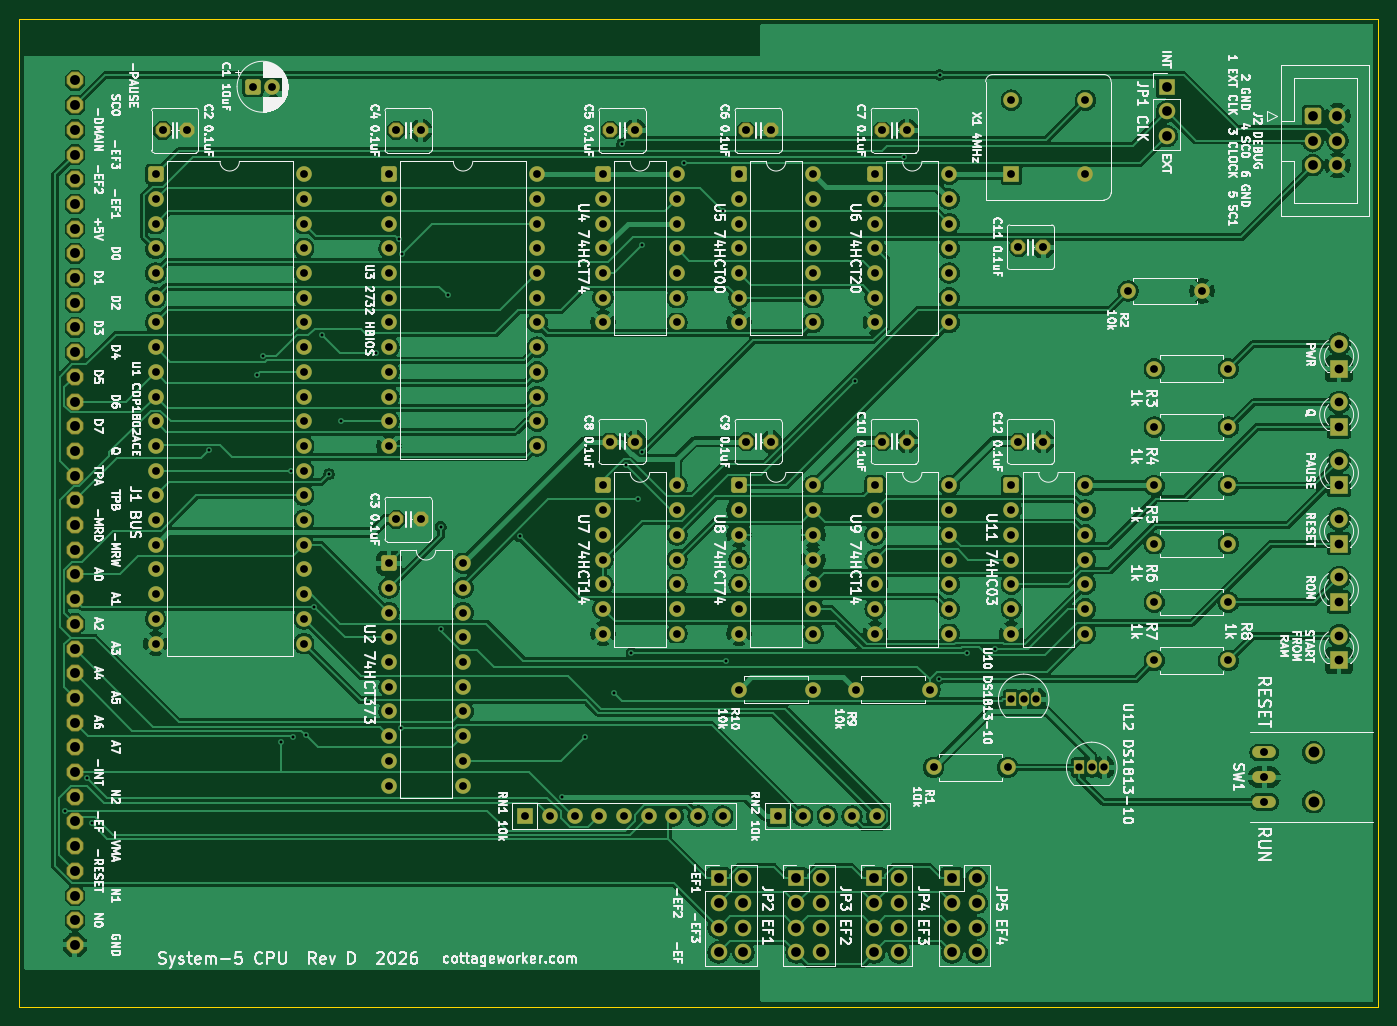
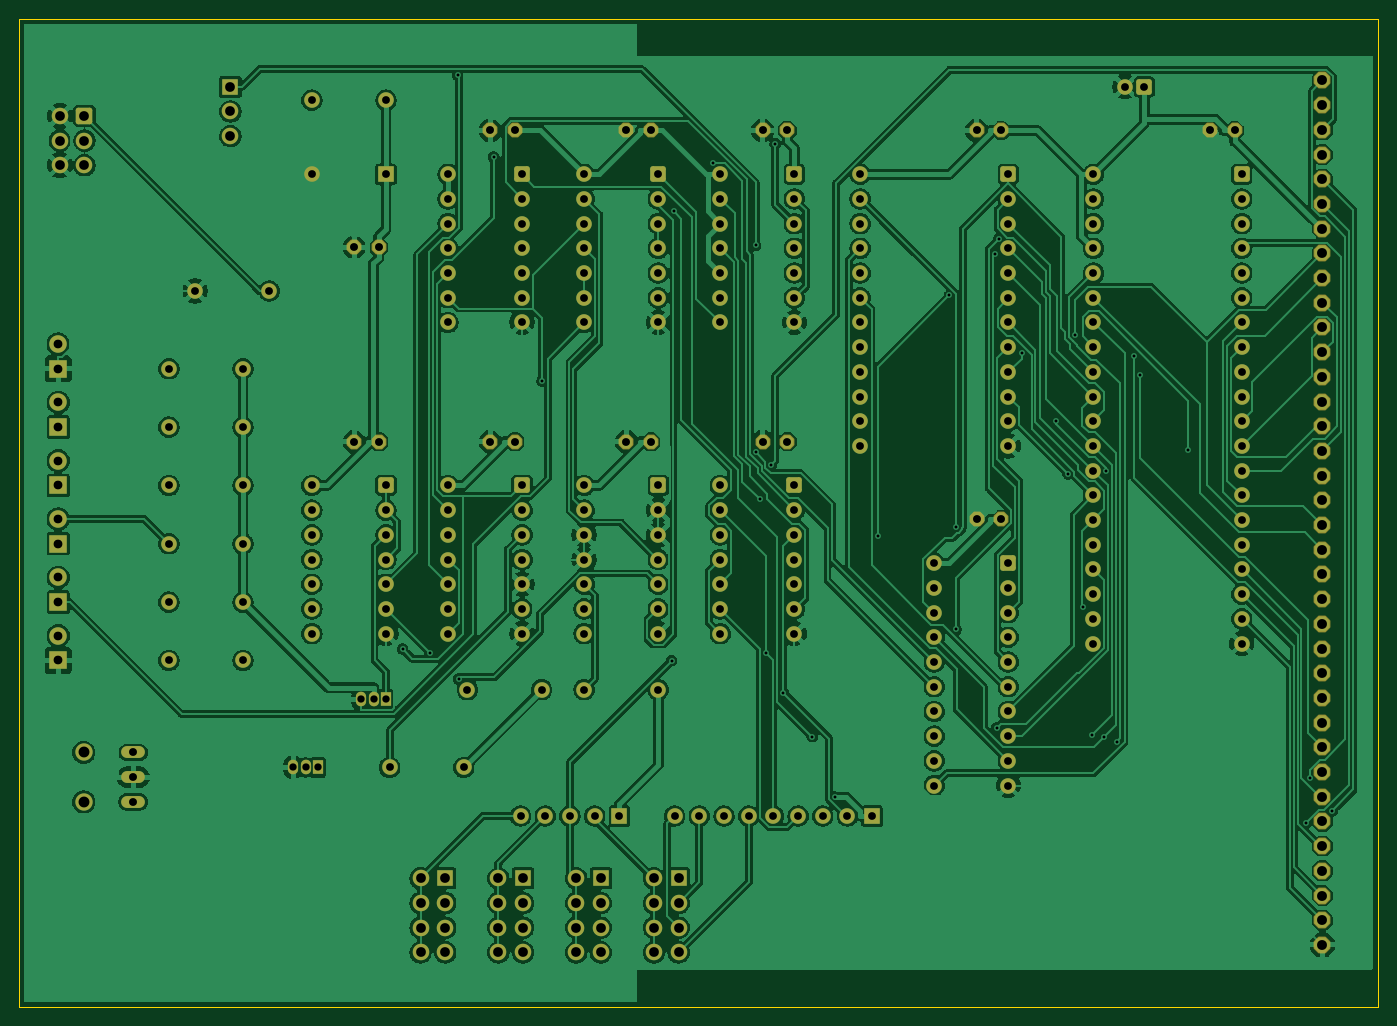
Circuit board: 9 layer files. Board 139.7 x 101.6 mm.
- bottom_copper: cpu-rev-d-B_Cu.gbr (373205 bytes)
- bottom_mask: cpu-rev-d-B_Mask.gbr (12187 bytes)
- bottom_silk: cpu-rev-d-B_Silkscreen.gbr (455 bytes)
- outline: cpu-rev-d-Edge_Cuts.gbr (608 bytes)
- top_copper: cpu-rev-d-F_Cu.gbr (312689 bytes)
- top_mask: cpu-rev-d-F_Mask.gbr (12187 bytes)
- top_silk: cpu-rev-d-F_Silkscreen.gbr (254549 bytes)
- drill: cpu-rev-d-NPTH.drl (264 bytes)
- drill: cpu-rev-d-PTH.drl (6068 bytes)

=== bottom_copper: cpu-rev-d-B_Cu.gbr (373205 bytes, source omitted) ===
=== bottom_mask: cpu-rev-d-B_Mask.gbr (12187 bytes, source omitted) ===
=== bottom_silk: cpu-rev-d-B_Silkscreen.gbr ===
%TF.GenerationSoftware,KiCad,Pcbnew,10.0.6*%
%TF.CreationDate,2026-11-22T11:33:22-05:00*%
%TF.ProjectId,cpu-rev-d,6370752d-7265-4762-9d64-2e6b69636164,rev?*%
%TF.SameCoordinates,Original*%
%TF.FileFunction,Legend,Bot*%
%TF.FilePolarity,Positive*%
%FSLAX46Y46*%
G04 Gerber Fmt 4.6, Leading zero omitted, Abs format (unit mm)*
G04 Created by KiCad (PCBNEW 10.0.6) date 2026-11-22 11:33:22*
%MOMM*%
%LPD*%
G01*
G04 APERTURE LIST*
G04 APERTURE END LIST*
M02*

=== outline: cpu-rev-d-Edge_Cuts.gbr ===
%TF.GenerationSoftware,KiCad,Pcbnew,10.0.6*%
%TF.CreationDate,2026-11-22T11:33:22-05:00*%
%TF.ProjectId,cpu-rev-d,6370752d-7265-4762-9d64-2e6b69636164,rev?*%
%TF.SameCoordinates,Original*%
%TF.FileFunction,Profile,NP*%
%FSLAX46Y46*%
G04 Gerber Fmt 4.6, Leading zero omitted, Abs format (unit mm)*
G04 Created by KiCad (PCBNEW 10.0.6) date 2026-11-22 11:33:22*
%MOMM*%
%LPD*%
G01*
G04 APERTURE LIST*
%TA.AperFunction,Profile*%
%ADD10C,0.100000*%
%TD*%
G04 APERTURE END LIST*
D10*
X10000000Y-10000000D02*
X149700000Y-10000000D01*
X149700000Y-111600000D01*
X10000000Y-111600000D01*
X10000000Y-10000000D01*
M02*

=== top_copper: cpu-rev-d-F_Cu.gbr (312689 bytes, source omitted) ===
=== top_mask: cpu-rev-d-F_Mask.gbr (12187 bytes, source omitted) ===
=== top_silk: cpu-rev-d-F_Silkscreen.gbr (254549 bytes, source omitted) ===
=== drill: cpu-rev-d-NPTH.drl ===
M48
; DRILL file KiCad 10.0.6 date 2026-11-22T11:33:22
; FORMAT={-:-/ absolute / metric / decimal}
; #@! TF.CreationDate,2026-11-22T11:33:22-05:00
; #@! TF.GenerationSoftware,Kicad,Pcbnew,10.0.6
; #@! TF.FileFunction,NonPlated,1,2,NPTH
FMAT,2
METRIC
%
G90
G05
M30

=== drill: cpu-rev-d-PTH.drl (6068 bytes, source omitted) ===
